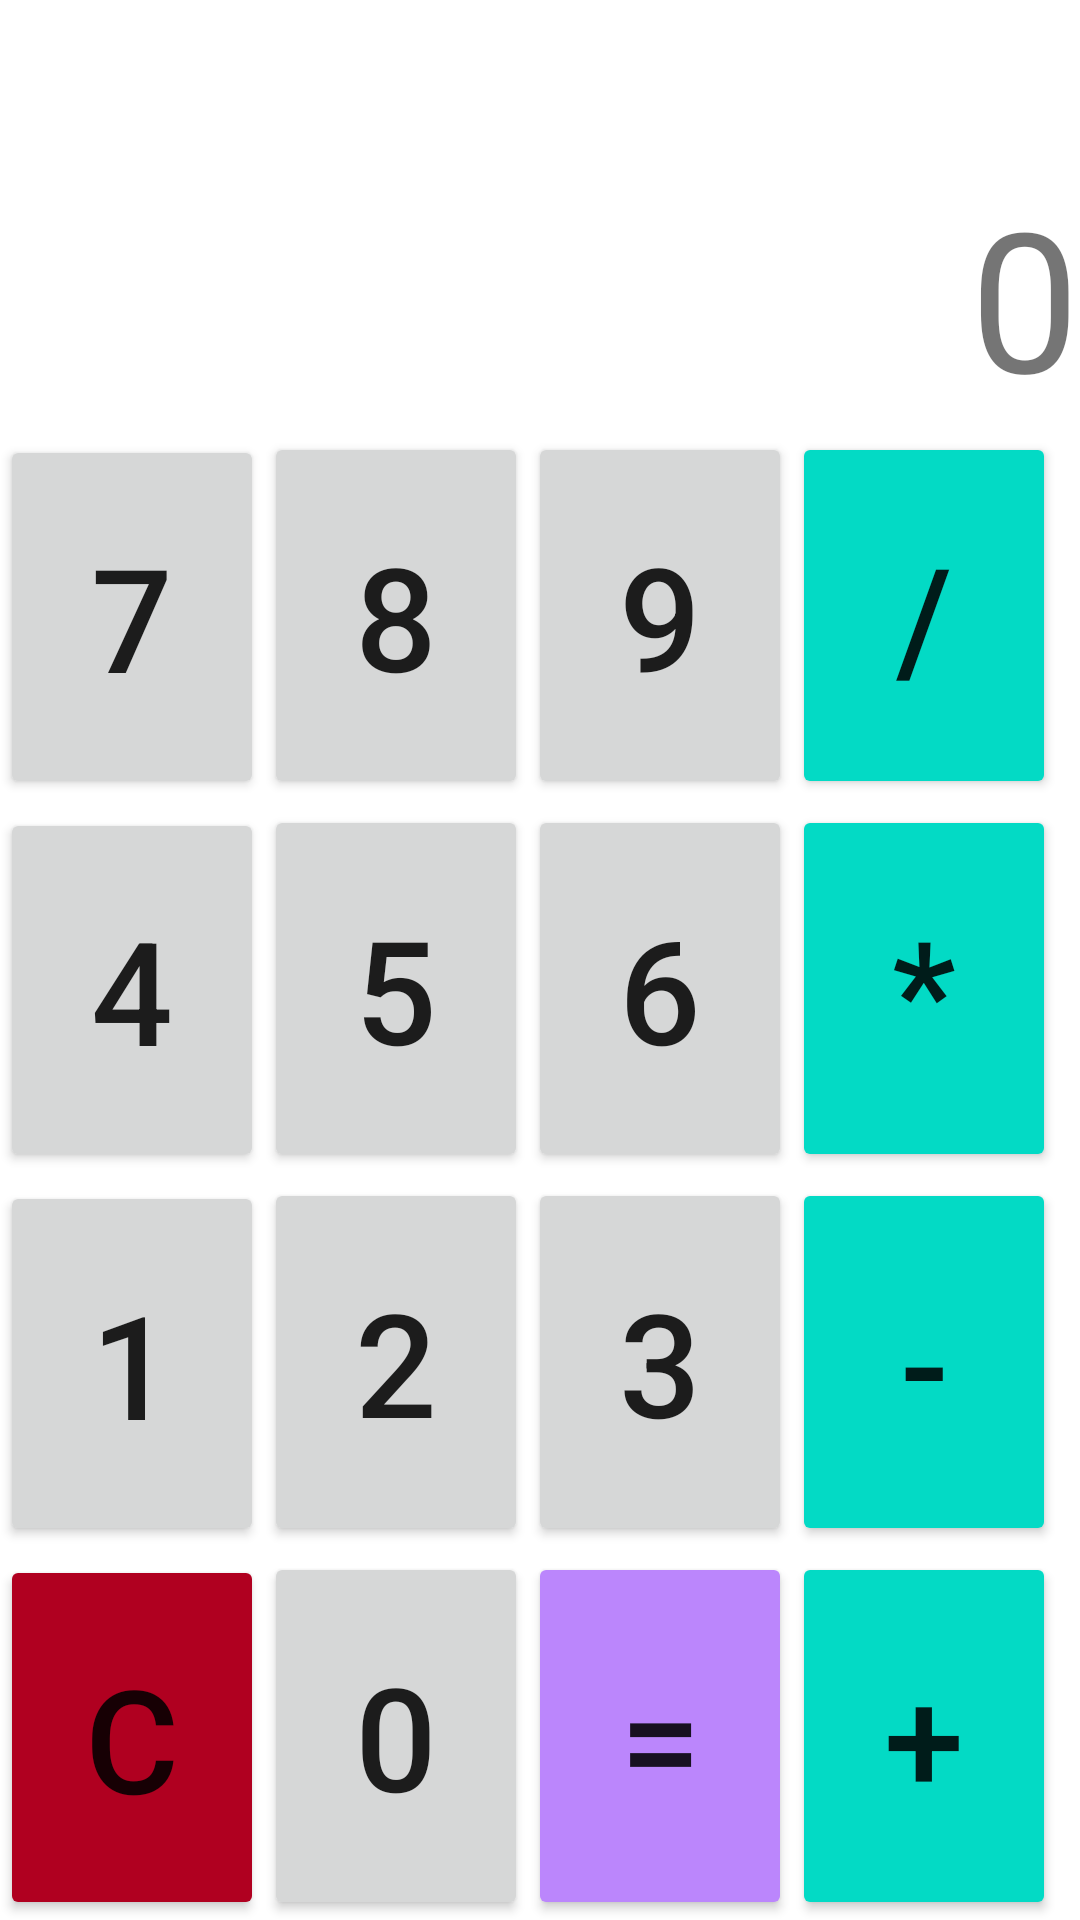

This screen was rendered from an Android layout file. Write that file and the resources it references.
<!-- AndroidManifest.xml: application theme Theme.Sigeris1 -->
<!-- res/layout/activity_calculatrice.xml -->
<?xml version="1.0" encoding="utf-8"?>
<LinearLayout  xmlns:android="http://schemas.android.com/apk/res/android"
    xmlns:app="http://schemas.android.com/apk/res-auto"
    xmlns:tools="http://schemas.android.com/tools"
    android:id="@+id/main"
    android:orientation="vertical"
    android:weightSum="22"
    android:layout_width="match_parent"
    android:layout_height="match_parent"
    tools:context=".Calculatrice">

    <TextView
        android:id="@+id/txt_resultat"
        android:layout_width="match_parent"
        android:layout_height="wrap_content"
        android:layout_weight="6"
        android:gravity="bottom|end"
        android:textSize="65dp"
        android:text="0" />

    <LinearLayout
        android:layout_width="wrap_content"
        android:layout_height="wrap_content"
        android:layout_weight="4"
        android:weightSum="4"
        android:orientation="horizontal">
        <Button
            android:id="@+id/btn_7"
            android:layout_width="0dp"
            android:layout_height="match_parent"
            android:layout_weight="1"
            android:inputType="number"
            android:layout_marginTop="3dp"
            android:textSize="48dp"
            android:text="7"
            android:onClick ="OperationsNombre"
            tools:ignore="OnClick" />
        <Button
            android:id="@+id/btn_8"
            android:layout_width="0dp"
            android:layout_height="match_parent"
            android:layout_weight="1"
            android:inputType="number"
            android:layout_marginTop="2dp"
            android:onClick="operationsNombre"
            android:textSize="48dp"
            android:text="8"
            tools:ignore="OnClick" />

        <Button
            android:id="@+id/btn_9"
            android:layout_width="0dp"
            android:layout_height="match_parent"
            android:layout_marginTop="2dp"
            android:layout_weight="1"
            android:inputType="number"
            android:onClick="operationsNombre"
            android:text="9"
            android:textSize="48dp"
            tools:ignore="OnClick" />

        <Button
            android:id="@+id/btn_div"
            android:layout_width="0dp"
            android:layout_height="match_parent"
            android:layout_weight="1"
            android:backgroundTint="@color/teal_200"
            android:layout_marginTop="2dp"
            android:onClick="operationsNombre"
            android:textSize="48dp"
            android:text="/"
            tools:ignore="OnClick" />
    </LinearLayout>
    <LinearLayout
        android:layout_width="wrap_content"
        android:layout_height="wrap_content"
        android:layout_weight="4"
        android:weightSum="4"
        android:orientation="horizontal">
        <Button
            android:id="@+id/btn_4"
            android:layout_width="0dp"
            android:layout_height="match_parent"
            android:layout_weight="1"
            android:layout_marginTop="3dp"
            android:inputType="number"
            android:textSize="48dp"
            android:text="4"
            android:onClick ="OperationsNombre"
            tools:ignore="OnClick" />
        <Button
            android:id="@+id/btn_5"
            android:layout_width="0dp"
            android:layout_height="match_parent"
            android:layout_weight="1"
            android:layout_marginTop="2dp"
            android:onClick="operationsNombre"
            android:inputType="number"
            android:textSize="48dp"
            android:text="5"
            tools:ignore="OnClick" />
        <Button
            android:id="@+id/btn_6"
            android:layout_width="0dp"
            android:layout_height="match_parent"
            android:layout_weight="1"
            android:layout_marginTop="2dp"
            android:onClick="operationsNombre"
            android:inputType="number"
            android:textSize="48dp"
            android:text="6"
            tools:ignore="OnClick" />

        <Button
            android:id="@+id/btn_mult"
            android:layout_width="0dp"
            android:layout_height="match_parent"
            android:layout_marginTop="2dp"
            android:layout_weight="1"
            android:backgroundTint="@color/teal_200"
            android:onClick="operationsNombre"
            android:text="*"
            android:textSize="48dp"
            tools:ignore="OnClick" />
    </LinearLayout>
    <LinearLayout
    android:layout_width="wrap_content"
    android:layout_height="wrap_content"
    android:layout_weight="4"
    android:weightSum="4"
    android:orientation="horizontal">
    <Button
        android:id="@+id/btn_1"
        android:layout_width="0dp"
        android:layout_height="match_parent"
        android:layout_weight="1"
        android:layout_marginTop="3dp"
        android:textSize="48dp"
        android:inputType="number"
        android:text="1"
        android:onClick ="OperationsNombre"
        tools:ignore="OnClick" />
    <Button
        android:id="@+id/btn_2"
        android:layout_width="0dp"
        android:layout_height="match_parent"
        android:layout_weight="1"
        android:inputType="number"
        android:layout_marginTop="2dp"
        android:onClick="operationsNombre"
        android:textSize="48dp"
        android:text="2"
        tools:ignore="OnClick" />
    <Button
        android:id="@+id/btn_3"
        android:layout_width="0dp"
        android:layout_height="match_parent"
        android:layout_weight="1"
        android:layout_marginTop="2dp"
        android:inputType="number"
        android:onClick="operationsNombre"
        android:textSize="48dp"
        android:text="3"
        tools:ignore="OnClick" />
    <Button
        android:id="@+id/btn_soust"
        android:layout_width="0dp"
        android:layout_height="match_parent"
        android:layout_weight="1"
        android:backgroundTint="@color/teal_200"
        android:layout_marginTop="2dp"
        android:onClick="operationsNombre"
        android:textSize="48dp"
        android:text="-"
        tools:ignore="OnClick" />
</LinearLayout>
    <LinearLayout
        android:layout_width="wrap_content"
        android:layout_height="wrap_content"
        android:layout_weight="4"
        android:weightSum="4"
        android:orientation="horizontal">

        <Button
            android:id="@+id/btn_CLR"
            android:layout_width="0dp"
            android:layout_height="match_parent"
            android:layout_marginTop="3dp"
            android:layout_weight="1"
            android:backgroundTint="@color/design_default_color_error"
            android:onClick="OperationsNombre"
            android:text="C"
            android:textSize="48dp"
            tools:ignore="OnClick" />

        <Button
            android:id="@+id/btn_0"
            android:layout_width="0dp"
            android:layout_height="match_parent"
            android:layout_weight="1"
            android:layout_marginTop="2dp"
            android:inputType="number"
            android:onClick="operationsNombre"
            android:textSize="48dp"
            android:text="0"
            tools:ignore="OnClick" />
        <Button
            android:id="@+id/btn_egal"
            android:layout_width="0dp"
            android:layout_height="match_parent"
            android:layout_weight="1"
            android:backgroundTint="@color/purple_200"
            android:layout_marginTop="2dp"
            android:onClick="operationsNombre"
            android:textSize="48dp"
            android:text="="
            tools:ignore="OnClick" />
        <Button
            android:id="@+id/btn_plus"
            android:layout_width="0dp"
            android:layout_height="match_parent"
            android:layout_weight="1"
            android:backgroundTint="@color/teal_200"
            android:layout_marginTop="2dp"
            android:onClick="operationsNombre"
            android:textSize="48dp"
            android:text="+"
            tools:ignore="OnClick" />
    </LinearLayout>
</LinearLayout>
<!-- resources referenced by this layout -->
<resources>
  <style name="Theme.Sigeris1" parent="Theme.MaterialComponents.DayNight.DarkActionBar">
          
          <item name="colorPrimary">@color/purple_500</item>
          <item name="colorPrimaryVariant">@color/purple_700</item>
          <item name="colorOnPrimary">@color/white</item>
          
          <item name="colorSecondary">@color/teal_200</item>
          <item name="colorSecondaryVariant">@color/teal_700</item>
          <item name="colorOnSecondary">@color/black</item>
          
          <item name="android:statusBarColor">?attr/colorPrimaryVariant</item>
          
      </style>
  <!-- not gathered from this repository: default colours our renderer supplied (Android Studio template values) -->
  <color name="purple_200">#FFBB86FC</color>
  <color name="purple_500">#FF6200EE</color>
  <color name="purple_700">#FF3700B3</color>
  <color name="teal_200">#FF03DAC5</color>
  <color name="teal_700">#FF018786</color>
  <color name="black">#FF000000</color>
  <color name="white">#FFFFFFFF</color>
</resources>
